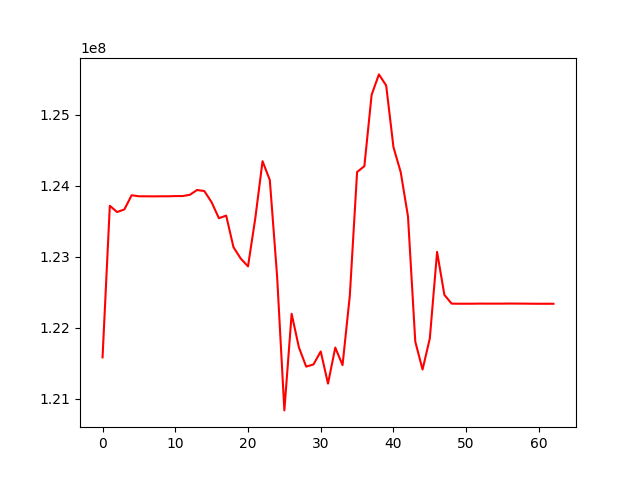

The file beside this chart, header and first rows:
, 0
0, 121582949
1, 123720000
2, 123631916
3, 123668431
4, 123868123
5, 123853825
6, 123853665
7, 123852595
8, 123853805
9, 123853545
10, 123856575
11, 123856705
12, 123874415
13, 123942527
14, 123927356
15, 123769000
16, 123544524
17, 123581692
18, 123137010
19, 122975904
20, 122865553
21, 123542685
22, 124348640
23, 124082471
24, 122729382
25, 120835243
26, 122196740
27, 121723036
28, 121452727
29, 121482652
30, 121666068
31, 121212737
32, 121721040
33, 121473649
34, 122453972
35, 124196361
36, 124277955
37, 125284956
38, 125572043
39, 125415834
40, 124547162
41, 124192835
42, 123568538
43, 121805483
44, 121411243
45, 121850272
46, 123069222
47, 122464407
48, 122340308
49, 122339088
50, 122339088
51, 122339518
52, 122340948
53, 122340268
54, 122340378
55, 122340378
56, 122341798
57, 122340898
58, 122340458
59, 122339258
... 3 more rows
